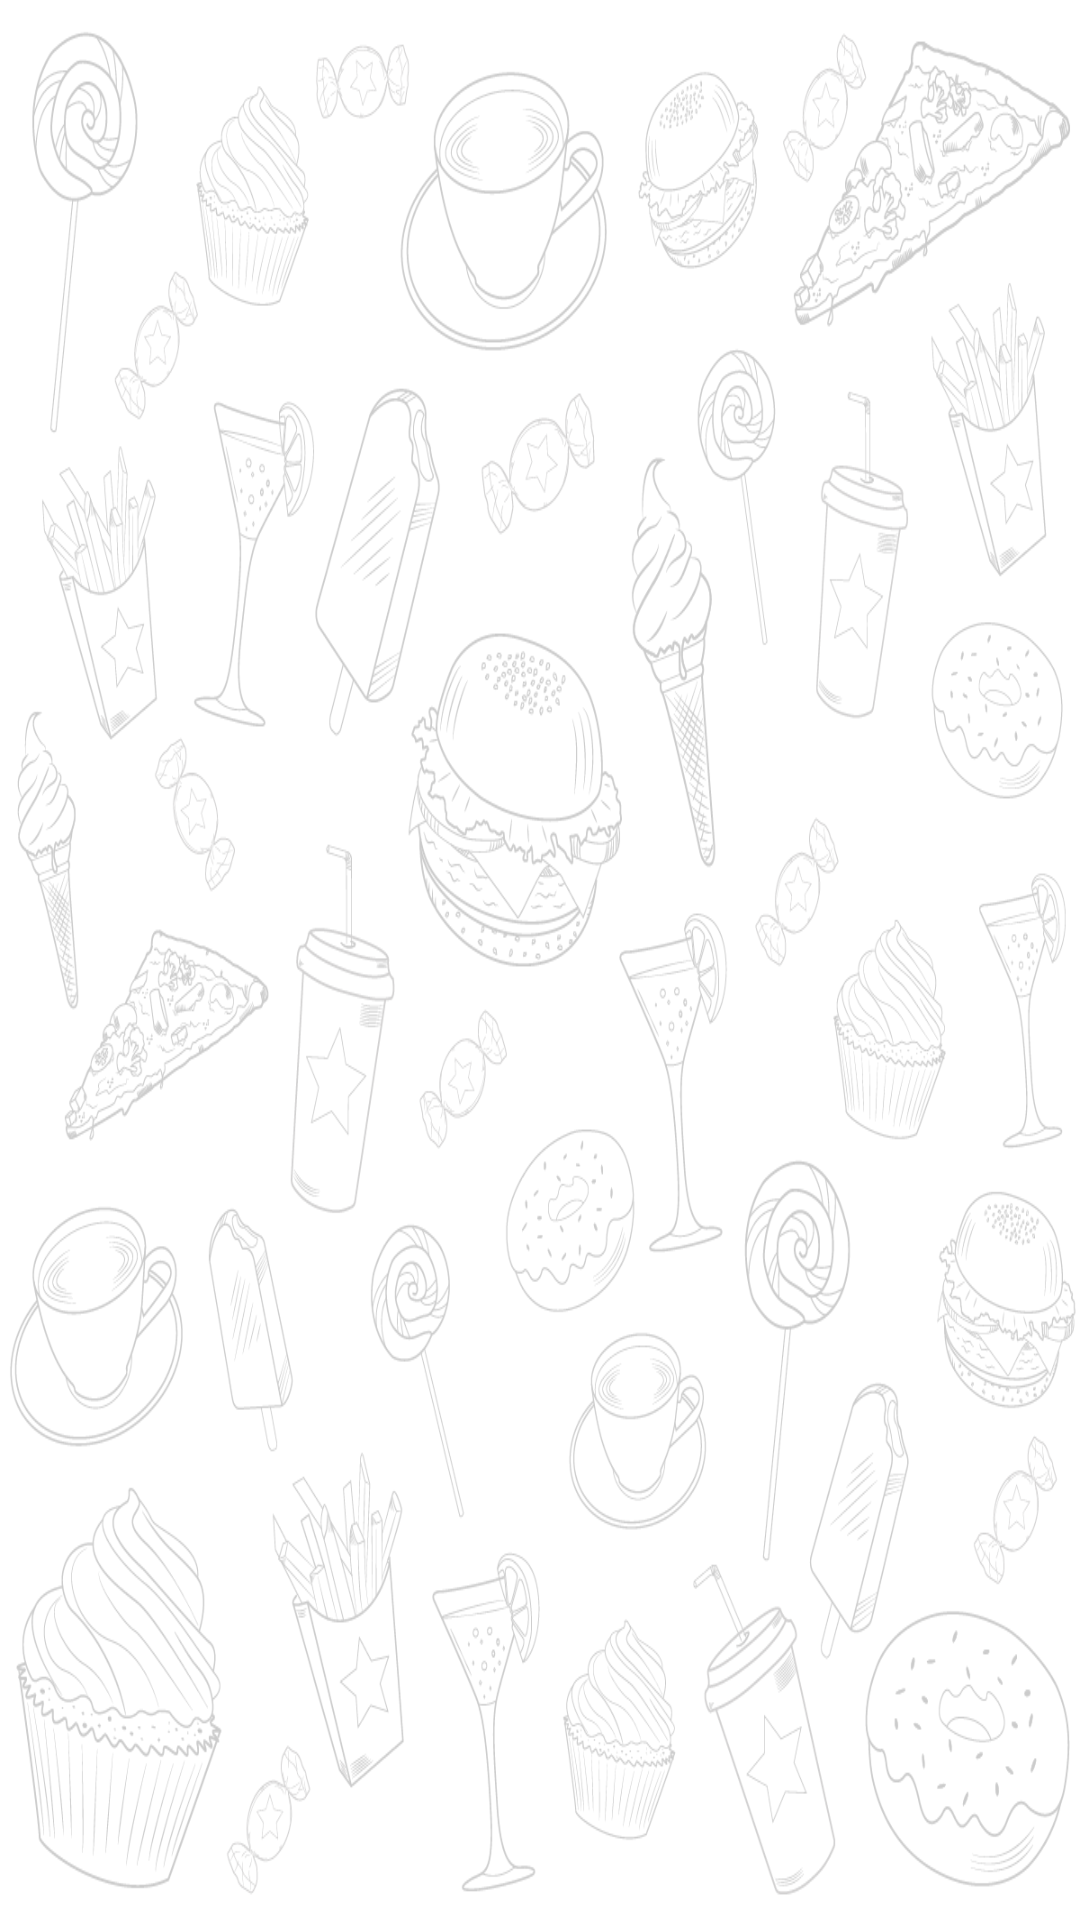

The Android layout XML behind this screen, and the referenced resources:
<!-- AndroidManifest.xml: application theme Theme.CateringAppDemo -->
<!-- res/layout/activity_main.xml -->
<?xml version="1.0" encoding="utf-8"?>
<RelativeLayout
    xmlns:android="http://schemas.android.com/apk/res/android"
    xmlns:app="http://schemas.android.com/apk/res-auto"
    xmlns:tools="http://schemas.android.com/tools"
    android:layout_width="match_parent"
    android:layout_height="match_parent"
    tools:context=".MainActivity">

    <View
        android:layout_width="match_parent"
        android:layout_height="match_parent"
        android:background="@drawable/bg"
        android:alpha="0.2"/>

    <ImageView
        android:layout_width="@dimen/_200sdp"
        android:layout_height="@dimen/_200sdp"
        android:layout_centerInParent="true"
        android:src="@drawable/catering_application"/>

</RelativeLayout>
<!-- resources referenced by this layout -->
<resources>
  <!-- drawable bg: png bitmap (drawable, 221725 bytes) -->
  <!-- drawable catering_application: png bitmap (drawable, 35966 bytes) -->
  <style name="Theme.CateringAppDemo" parent="Theme.MaterialComponents.DayNight.DarkActionBar">
          
          <item name="colorPrimary">@color/purple_500</item>
          <item name="colorPrimaryVariant">@color/purple_700</item>
          <item name="colorOnPrimary">@color/white</item>
          
          <item name="colorSecondary">@color/teal_200</item>
          <item name="colorSecondaryVariant">@color/teal_700</item>
          <item name="colorOnSecondary">@color/purple_700</item>
          
          <item name="android:statusBarColor" tools:targetApi="l">?attr/colorPrimaryVariant</item>
          
      </style>
  <color name="purple_500">#ff5252</color>
  <color name="purple_700">#ff0000</color>
  <color name="white">#FFFFFFFF</color>
  <color name="teal_200">#ff7b7b</color>
  <color name="teal_700">#ff5252</color>
</resources>
